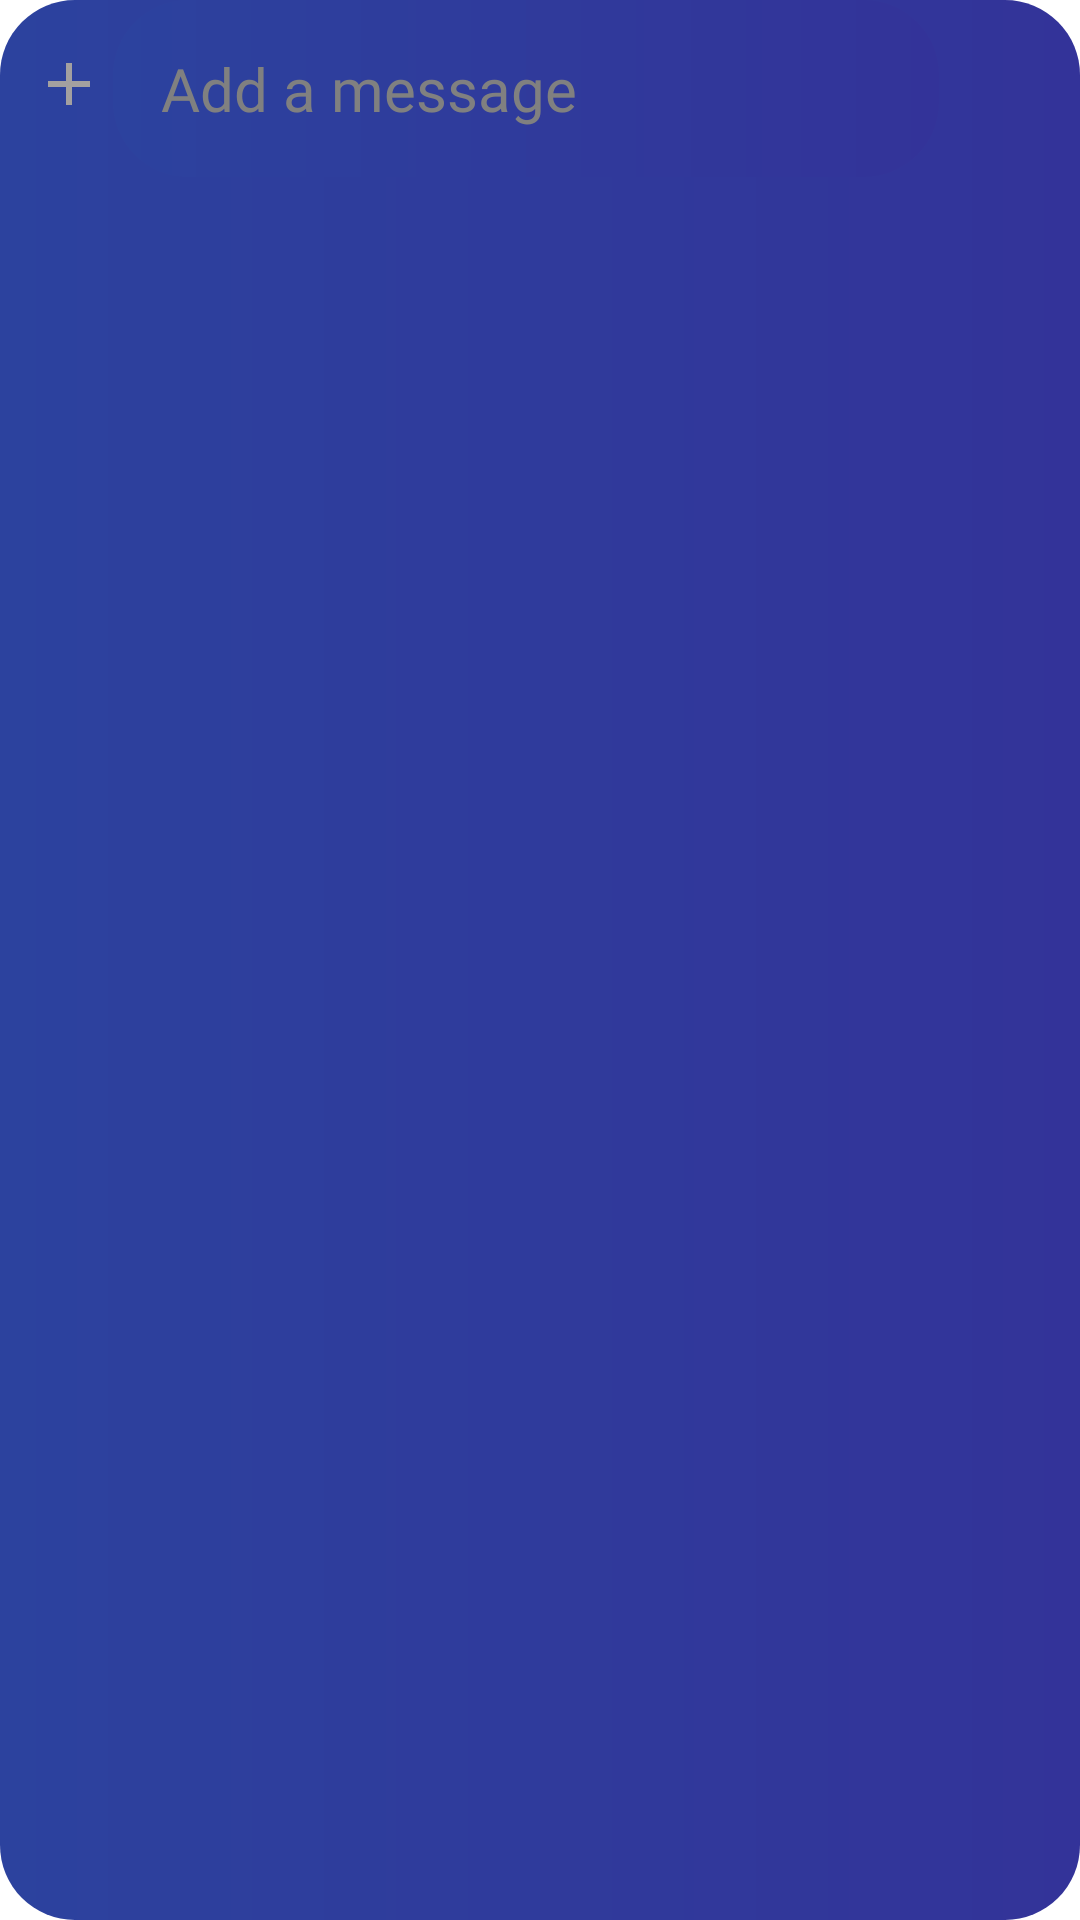

Reconstruct the res/layout file that produces this screen, plus the resources it refers to.
<!-- AndroidManifest.xml: application theme AppTheme -->
<!-- res/layout/caption_message_bar.xml -->
<?xml version="1.0" encoding="utf-8"?>
<LinearLayout android:layout_width="match_parent"
    android:layout_height="wrap_content"
    android:orientation="vertical"
    android:background="@drawable/message_input_background"
    xmlns:android="http://schemas.android.com/apk/res/android">


    <LinearLayout android:layout_width="match_parent"
        android:layout_height="wrap_content"
        android:orientation="horizontal">
        <ImageView
            android:id="@+id/caption_sign"
            android:layout_width="wrap_content"
            android:layout_height="wrap_content"
            android:layout_gravity="start"
            android:paddingTop="16dp"
            android:paddingBottom="16dp"
            android:paddingStart="8dp"
            android:layout_weight="4"
            android:src="@drawable/ic_baseline_add_24"
            android:focusable="true" />

        <EditText
            android:id="@+id/input_message_user"
            android:layout_width="wrap_content"
            android:maxWidth="200dp"
            android:layout_height="wrap_content"
            android:layout_gravity="start"
            android:hint="@string/add_caption"
            android:textSize="20sp"
            android:textColorHint="@color/grey"
            android:fontFamily="@font/rubik_regular"
            android:textColor="@color/white"
            android:padding="16dp"
            android:layout_weight="70"
            android:textCursorDrawable="@null"
            android:background="@drawable/message_input_background"
            />
        
        <ImageView
            android:id="@+id/send_captioned_image"
            android:layout_width="wrap_content"
            android:layout_height="wrap_content"
            android:src="@drawable/ic_baseline_send_24"
            android:clickable="true"
            android:focusable="true"
            android:layout_marginStart="4dp"
            android:layout_gravity="end"
            android:padding="14dp"
            android:layout_weight="10"
            android:contentDescription="@string/send_message_to_server" />
    </LinearLayout>

</LinearLayout>
<!-- resources referenced by this layout -->
<resources>
  <color name="grey">#808080</color>
  <color name="white">#FFFFFF</color>
  <!-- drawable ic_baseline_add_24 (drawable) -->
  <vector android:height="24dp" android:tint="#A3A0A0"
      android:viewportHeight="24" android:viewportWidth="24"
      android:width="24dp" xmlns:android="http://schemas.android.com/apk/res/android">
      <path android:fillColor="@android:color/white" android:pathData="M19,13h-6v6h-2v-6H5v-2h6V5h2v6h6v2z"/>
  </vector>
  <!-- drawable message_input_background (drawable) -->
  <?xml version="1.0" encoding="utf-8"?>
  <shape android:shape="rectangle"
      xmlns:android="http://schemas.android.com/apk/res/android">
      <gradient
          android:startColor="@color/sent_message"
          android:endColor="@color/received_message"/>
      <corners android:radius="25dp"/>
  </shape>
  <string name="add_caption">Add a message</string>
  <string name="send_message_to_server">send_message_to_server</string>
  <style name="AppTheme" parent="Theme.MaterialComponents.Light.DarkActionBar">
          
          <item name="colorPrimary">@color/colorPrimary</item>
          <item name="colorPrimaryDark">@color/colorPrimaryDark</item>
          <item name="colorAccent">@color/dark_grey</item>
          <item name="drawerArrowStyle">@style/DrawerIcon</item>
      </style>
  <color name="sent_message">#2C429E</color>
  <color name="received_message">#333399</color>
  <color name="colorPrimary">#02bcee</color>
  <color name="colorPrimaryDark">#0094bb</color>
  <color name="dark_grey">#36454F</color>
  <style name="DrawerIcon" parent="Widget.AppCompat.DrawerArrowToggle">
          <item name="color">@color/colorPrimary</item>
      </style>
</resources>
